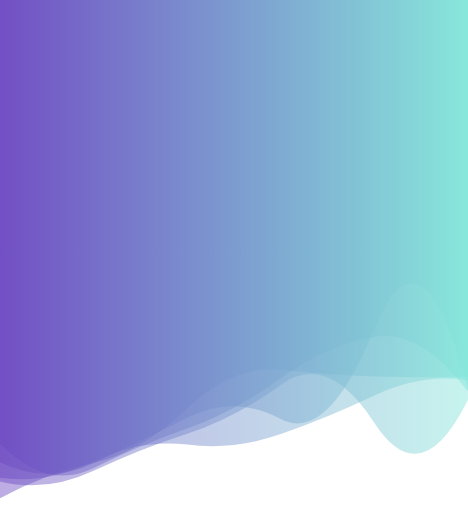
t = 0.00 s
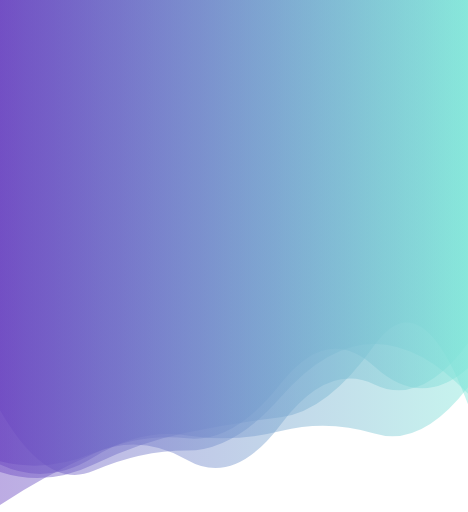
t = 1.11 s
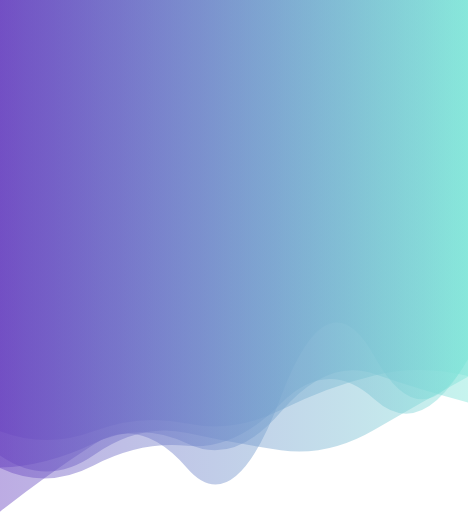
t = 2.22 s
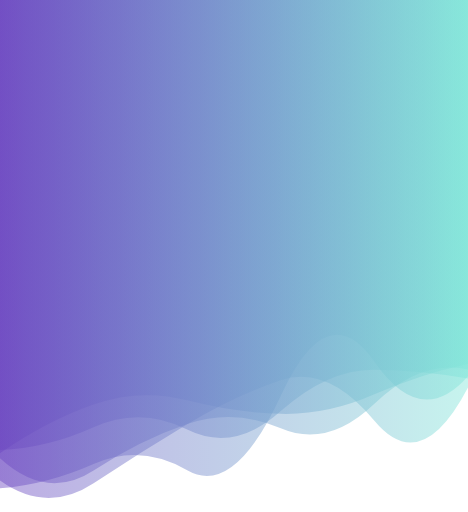
t = 3.33 s
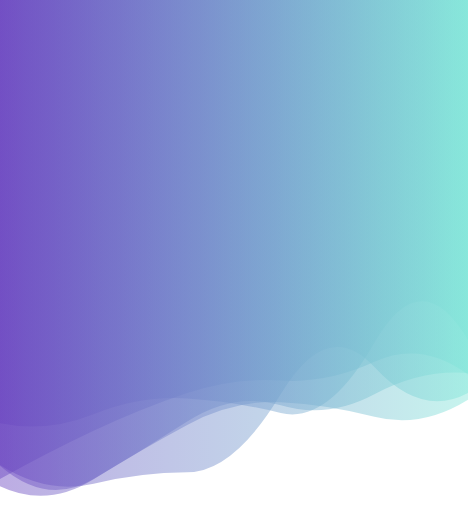
t = 4.45 s
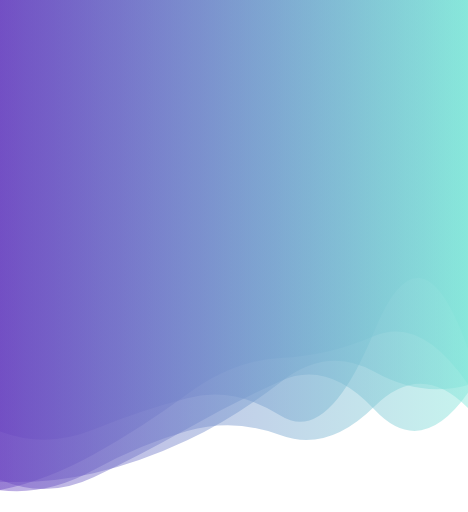
t = 5.56 s

The animated SVG that drew these frames (rendered in a browser with its animation timeline set to each time). Animation: 5 SMIL elements (animate=5); one cycle of 6.67 s, repeats indefinitely.

<?xml version="1.0" encoding="utf-8"?>
<svg xmlns="http://www.w3.org/2000/svg" xmlns:xlink="http://www.w3.org/1999/xlink" style="margin: auto; display: block; z-index: 1; position: relative; shape-rendering: auto; background: none;" width="640" height="700" preserveAspectRatio="xMidYMid" viewBox="0 0 640 700">
<g transform=""><linearGradient id="lg-0.9804522429920377" x1="0" x2="1" y1="0" y2="0">
  <stop stop-color="#6b46c1" offset="0"></stop>
  <stop stop-color="#81e6d9" offset="1"></stop>
</linearGradient><path d="" fill="url(#lg-0.9804522429920377)" opacity="0.45000000000000007">
  <animate attributeName="d" dur="6.666666666666666s" repeatCount="indefinite" keyTimes="0;0.333;0.667;1" calcmod="spline" keySplines="0.2 0 0.2 1;0.2 0 0.2 1;0.2 0 0.2 1" begin="0s" values="M0 0L 0 681.1998335356421Q 64 647.2993642769002  128 632.8909467376949T 256 558.4080680596319T 384 505.6676788058254T 512 514.8899774566278T 640 515.319912817092L 640 0 Z;M0 0L 0 699.5760521854532Q 64 649.2201282112334  128 607.7397873298186T 256 640.2124771651212T 384 543.1870188169722T 512 487.3056473355367T 640 491.53927315461584L 640 0 Z;M0 0L 0 635.9572285636652Q 64 676.7048447490475  128 661.3956459056249T 256 645.7832755418524T 384 538.8063946531774T 512 501.84842423123746T 640 537.3240822597496L 640 0 Z;M0 0L 0 681.1998335356421Q 64 647.2993642769002  128 632.8909467376949T 256 558.4080680596319T 384 505.6676788058254T 512 514.8899774566278T 640 515.319912817092L 640 0 Z"></animate>
</path><path d="" fill="url(#lg-0.9804522429920377)" opacity="0.45000000000000007">
  <animate attributeName="d" dur="6.666666666666666s" repeatCount="indefinite" keyTimes="0;0.333;0.667;1" calcmod="spline" keySplines="0.2 0 0.2 1;0.2 0 0.2 1;0.2 0 0.2 1" begin="-1.3333333333333333s" values="M0 0L 0 683.0490876229894Q 64 654.0112870256855  128 617.6730746132106T 256 529.4499945027223T 384 483.9313734209218T 512 459.3276062267551T 640 523.4313497104415L 640 0 Z;M0 0L 0 555.2265948143867Q 64 683.4428742267085  128 654.7250488493016T 256 623.3814631673406T 384 539.3143618864233T 512 461.54269767433277T 640 543.3725922001184L 640 0 Z;M0 0L 0 612.7680713229447Q 64 567.0495965294755  128 546.0911071270084T 256 549.3829990589418T 384 574.8393522699162T 512 547.9896645460707T 640 494.70485485248287L 640 0 Z;M0 0L 0 683.0490876229894Q 64 654.0112870256855  128 617.6730746132106T 256 529.4499945027223T 384 483.9313734209218T 512 459.3276062267551T 640 523.4313497104415L 640 0 Z"></animate>
</path><path d="" fill="url(#lg-0.9804522429920377)" opacity="0.45000000000000007">
  <animate attributeName="d" dur="6.666666666666666s" repeatCount="indefinite" keyTimes="0;0.333;0.667;1" calcmod="spline" keySplines="0.2 0 0.2 1;0.2 0 0.2 1;0.2 0 0.2 1" begin="-2.6666666666666665s" values="M0 0L 0 629.0253086901525Q 64 696.1063884373559  128 655.9741000362131T 256 572.5541056537995T 384 567.6252961912458T 512 530.5833567182111T 640 499.05126018277934L 640 0 Z;M0 0L 0 667.6666035917866Q 64 677.4345372345471  128 651.1454727981403T 256 591.9213434762022T 384 500.8558215929553T 512 572.3154792975689T 640 553.3356620907741L 640 0 Z;M0 0L 0 621.2777033483222Q 64 659.5945776538189  128 614.118315419549T 256 596.9912590166523T 384 627.4425779796488T 512 601.7195352301546T 640 519.1797370204L 640 0 Z;M0 0L 0 629.0253086901525Q 64 696.1063884373559  128 655.9741000362131T 256 572.5541056537995T 384 567.6252961912458T 512 530.5833567182111T 640 499.05126018277934L 640 0 Z"></animate>
</path><path d="" fill="url(#lg-0.9804522429920377)" opacity="0.45000000000000007">
  <animate attributeName="d" dur="6.666666666666666s" repeatCount="indefinite" keyTimes="0;0.333;0.667;1" calcmod="spline" keySplines="0.2 0 0.2 1;0.2 0 0.2 1;0.2 0 0.2 1" begin="-4s" values="M0 0L 0 636.9935830696246Q 64 625.714690122934  128 594.8804737638022T 256 612.6764942907563T 384 560.5866406428097T 512 527.405258589715T 640 549.1805840393471L 640 0 Z;M0 0L 0 564.4161436609813Q 64 583.6424255390101  128 559.3392257906597T 256 528.1120519072999T 384 565.7155764944997T 512 454.31087069276157T 640 444.0573279094894L 640 0 Z;M0 0L 0 648.8897085772292Q 64 683.1773989870183  128 652.1505517209184T 256 582.135289968016T 384 574.6291529182549T 512 448.40091965899376T 640 554.4586852451278L 640 0 Z;M0 0L 0 636.9935830696246Q 64 625.714690122934  128 594.8804737638022T 256 612.6764942907563T 384 560.5866406428097T 512 527.405258589715T 640 549.1805840393471L 640 0 Z"></animate>
</path><path d="" fill="url(#lg-0.9804522429920377)" opacity="0.45000000000000007">
  <animate attributeName="d" dur="6.666666666666666s" repeatCount="indefinite" keyTimes="0;0.333;0.667;1" calcmod="spline" keySplines="0.2 0 0.2 1;0.2 0 0.2 1;0.2 0 0.2 1" begin="-5.333333333333333s" values="M0 0L 0 626.2028365224934Q 64 643.8396441794861  128 617.2486492087218T 256 633.1658192666989T 384 577.649589623184T 512 522.6406563641605T 640 459.28969676017323L 640 0 Z;M0 0L 0 660.4515654842696Q 64 709.2239985862218  128 665.4425636273231T 256 574.2366735143255T 384 513.5372759031317T 512 581.0817111738737T 640 537.5789863123371L 640 0 Z;M0 0L 0 671.3905440524559Q 64 674.6074991444905  128 640.2664328088271T 256 591.0909762112476T 384 604.1604087232226T 512 552.8528768711894T 640 560.1173721478498L 640 0 Z;M0 0L 0 626.2028365224934Q 64 643.8396441794861  128 617.2486492087218T 256 633.1658192666989T 384 577.649589623184T 512 522.6406563641605T 640 459.28969676017323L 640 0 Z"></animate>
</path></g>
</svg>
